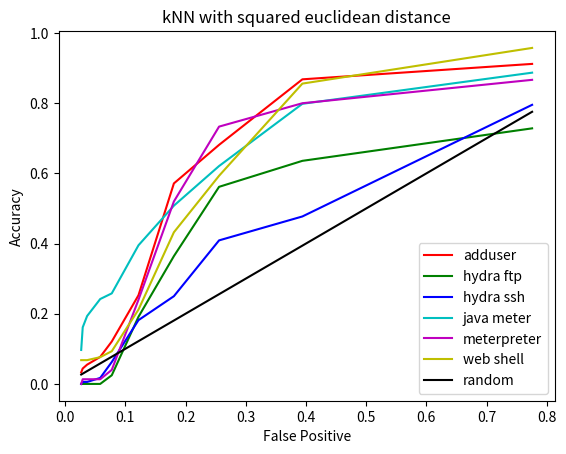

This chart was generated by the following Python code: (Note: this script raises an exception after producing the figure.)
#!/usr/bin/env python
# -*- coding: utf-8 -*-

# Create ROC curves for k-NN square euclidean distance

import numpy as np
import matplotlib.pyplot as plt


# sq eucl - adduser

acc1 = np.array([0.912087912088, 0.868131868132, 0.681318681319,
    0.571428571429, 0.252747252747, 0.120879120879, 0.0769230769231,
    0.0549450549451, 0.043956043956,  0.032967032967])
fpr1 = np.array([0.775617566331, 0.394098810613, 0.25571820677,
    0.180695333943, 0.121912168344, 0.077538883806, 0.0583257090576,
    0.0365965233303, 0.0292772186642, 0.0267612076853])

# sq eucl - hydra ftp

acc2 = np.array([0.728395061728, 0.635802469136, 0.561728395062,
    0.364197530864, 0.191358024691, 0.0246913580247, 0, 0, 0, 0])
# fpr2 = fpr1

# sq eucl - hydra ssh

acc3 = np.array([0.795454545455, 0.477272727273, 0.409090909091,
    0.25, 0.181818181818, 0.0625, 0.0170454545455, 0.00568181818182,
    0.00568181818182, 0])


# sq eucl - java meterpreter

acc4 = np.array([0.887096774194, 0.798387096774, 0.620967741935,
    0.508064516129, 0.395161290323, 0.258064516129, 0.241935483871,
    0.193548387097, 0.161290322581, 0.0967741935484])

# sq eucl - meterpreter

acc5 = np.array([0.866666666667, 0.8, 0.733333333333, 0.52, 0.24, 0.04,
    0.0133333333333, 0.0133333333333, 0.0133333333333, 0])


# sq eucl - web shell

acc6 = np.array([0.957627118644, 0.85593220339, 0.593220338983,
    0.432203389831, 0.21186440678, 0.0932203389831, 0.0762711864407,
    0.0677966101695, 0.0677966101695, 0.0677966101695])




# This is the ROC curve

plt.plot(fpr1, acc1, 'r', label='adduser')
plt.plot(fpr1, acc2, 'g', label='hydra ftp')
plt.plot(fpr1, acc3, 'b', label='hydra ssh')
plt.plot(fpr1, acc4, 'c', label='java meter')
plt.plot(fpr1, acc5, 'm', label='meterpreter')
plt.plot(fpr1, acc6, 'y', label='web shell')
plt.plot(fpr1, fpr1, 'k', label='random')
plt.legend(loc='lower right')
plt.title('kNN with squared euclidean distance')
plt.ylabel('Accuracy')
plt.xlabel('False Positive')
#plt.show() 
plt.savefig('../pictures/b08-roc-1.eps')
plt.close()
